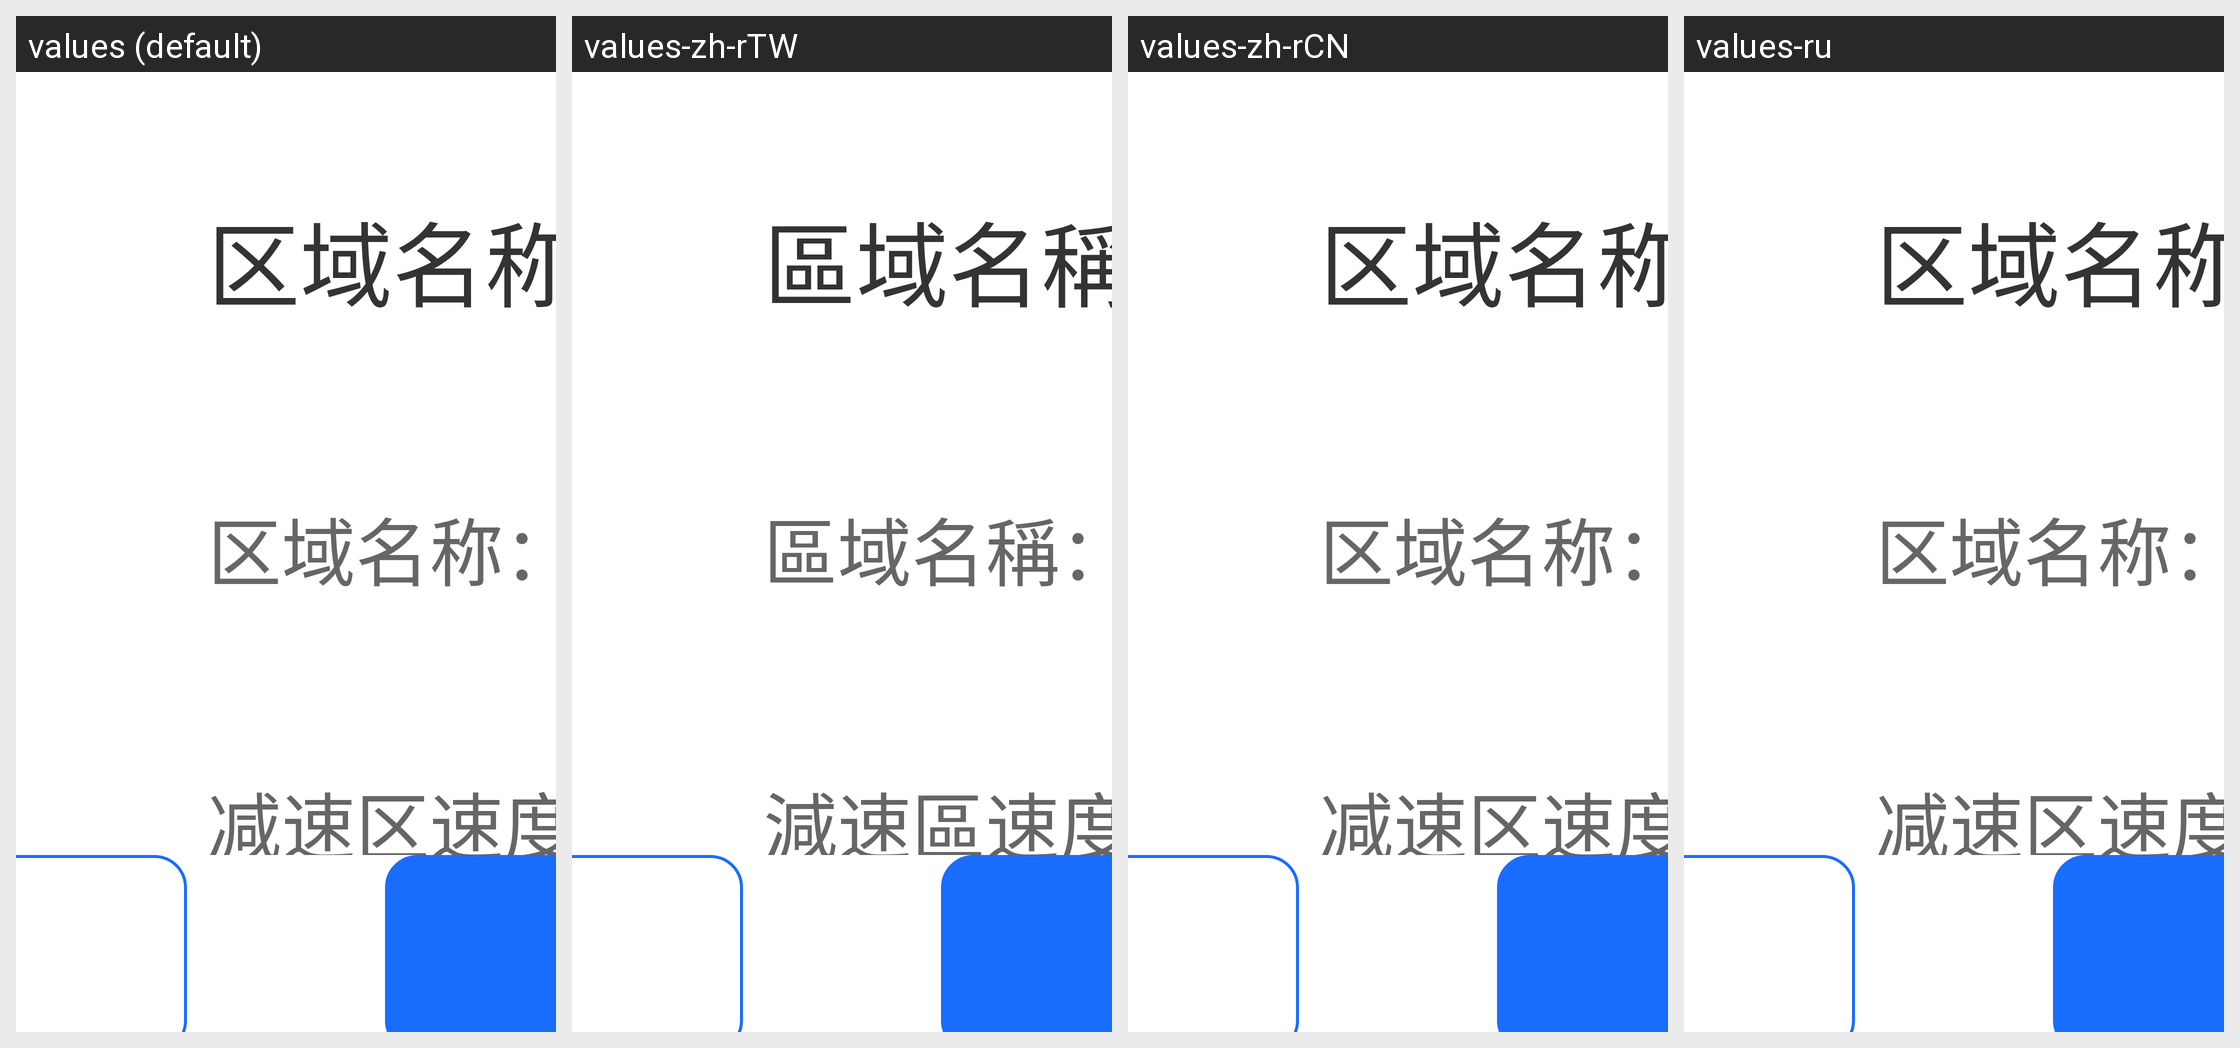

This grid shows one Android layout under several languages. Give, for every string resource on the screen, its name, the default text and each shown locale's text.
Android screen res/layout/dialog_edit.xml rendered under 4 locales, left to right: values (default), values-zh-rTW, values-zh-rCN, values-ru. Device: Nexus 5 (rendered at 1080×1920; each locale shown at half size, 540×960, under a caption strip naming it); theme Theme.SelfChassisDemo.
Other locales in the repository, not shown: values-ara, values-de, values-en, values-es, values-in, values-iw-rIL, values-ja-rJP, values-ko, values-th, values-tr.
Strings drawn on this screen, with the default value and each locale's value (text and hints the layout hard-codes, and strings that could not be matched under every locale, appear in the picture but are not listed):

txt_area_name
  values: 区域名称
  values-zh-rTW: 區域名稱
  values-zh-rCN: 区域名称  [not translated; the default value is used]
  values-ru: 区域名称  [not translated; the default value is used]

txt_area_sub_name
  values: 区域名称：
  values-zh-rTW: 區域名稱：
  values-zh-rCN: 区域名称：  [not translated; the default value is used]
  values-ru: 区域名称：  [not translated; the default value is used]

deceleration_zone_speed
  values: 减速区速度：
  values-zh-rTW: 減速區速度：
  values-zh-rCN: 减速区速度：  [not translated; the default value is used]
  values-ru: 减速区速度：  [not translated; the default value is used]
